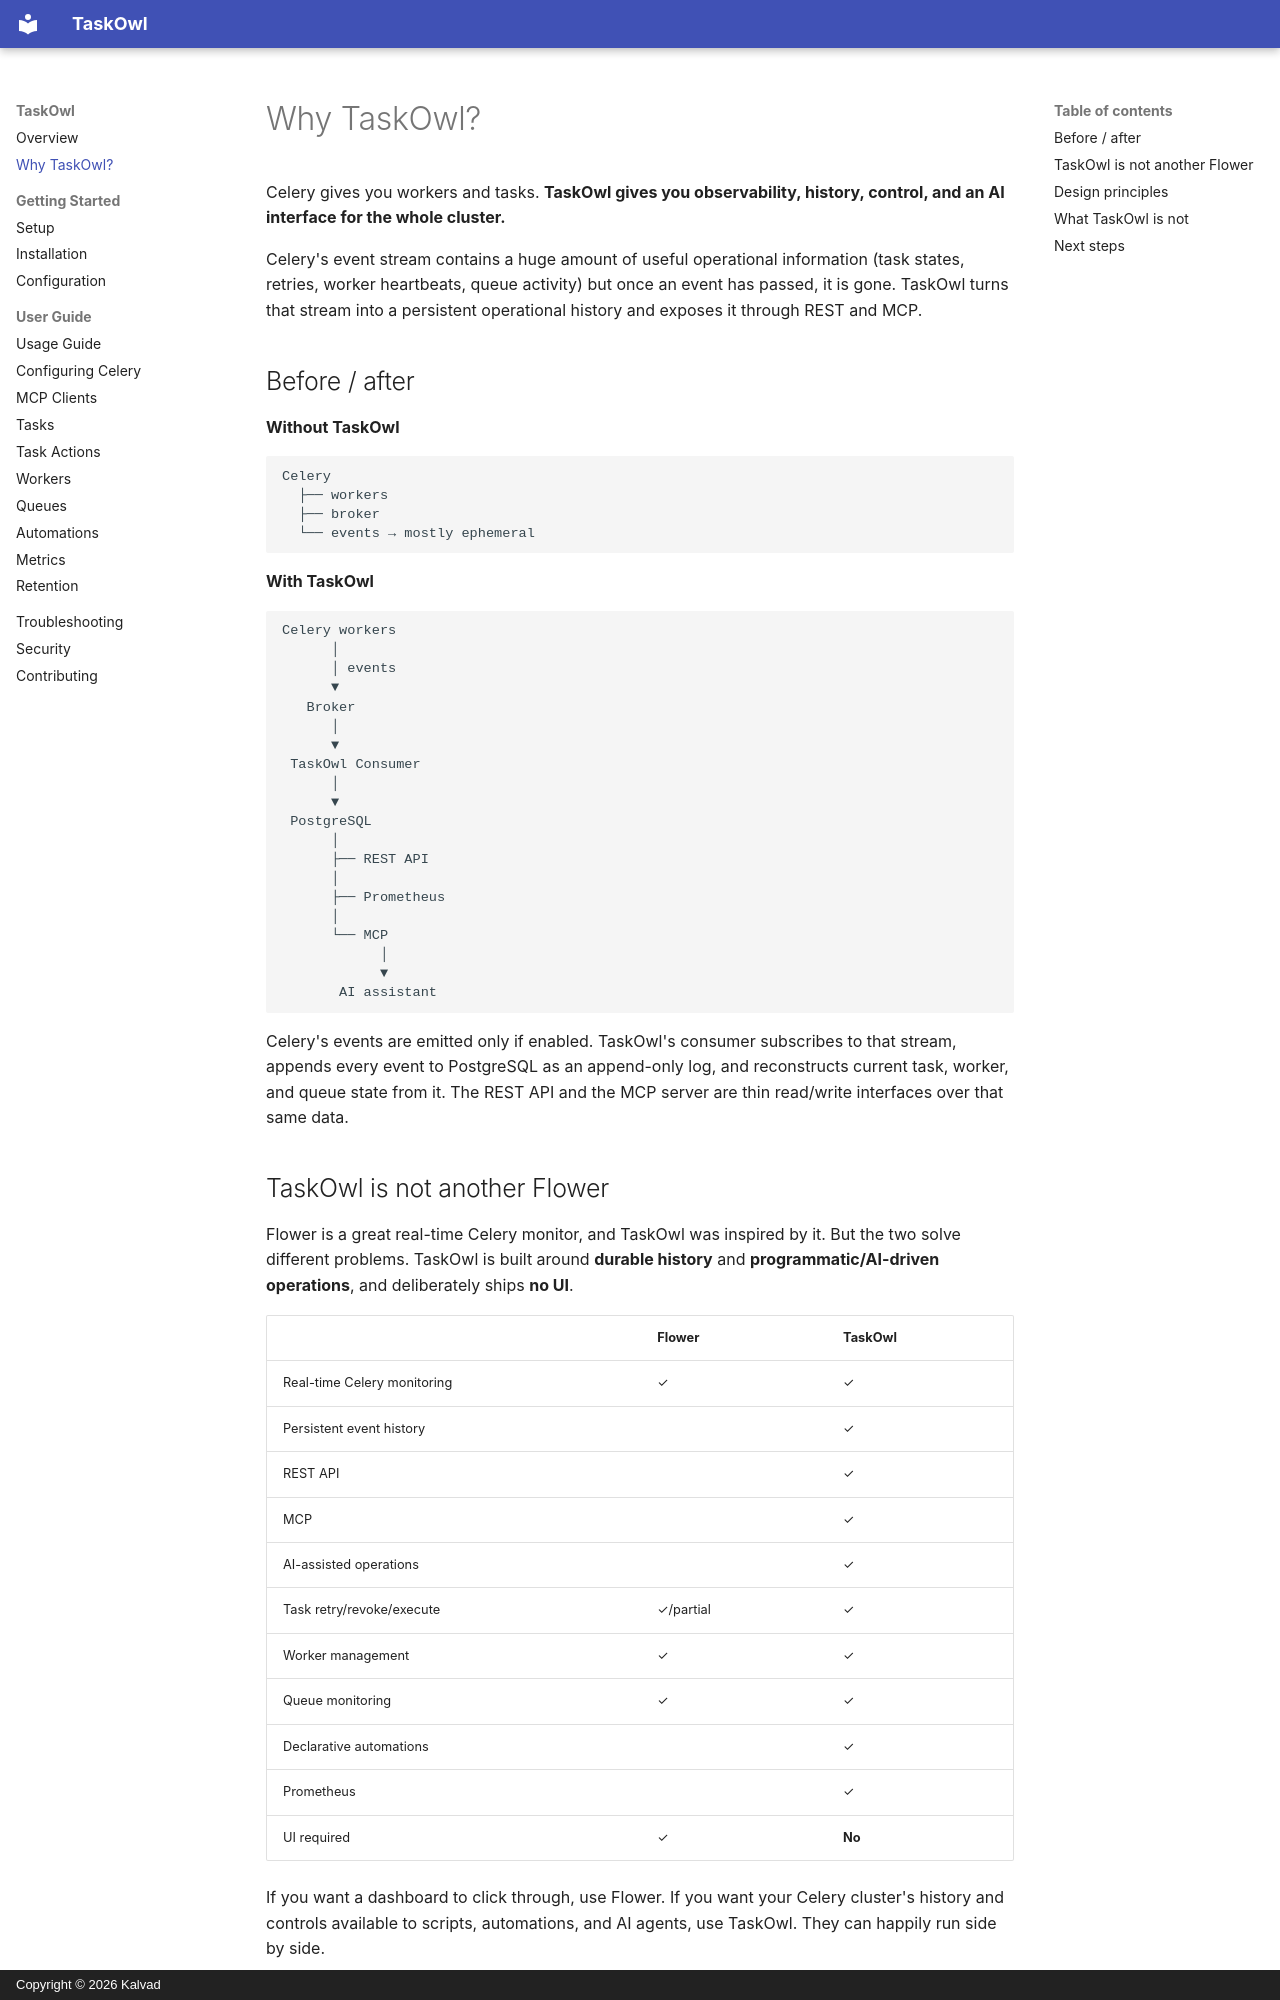

repository: KalvadTech/taskowl · page: why-taskowl/index.html · generator: mkdocs · copyright: Copyright © 2026 Kalvad

# Why TaskOwl?

Celery gives you workers and tasks. **TaskOwl gives you observability, history,
control, and an AI interface for the whole cluster.**

Celery's event stream contains a huge amount of useful operational information
(task states, retries, worker heartbeats, queue activity) but once an event has
passed, it is gone. TaskOwl turns that stream into a persistent operational
history and exposes it through REST and MCP.

## Before / after

**Without TaskOwl**

```text
Celery
  ├── workers
  ├── broker
  └── events → mostly ephemeral
```

**With TaskOwl**

```text
Celery workers
      │
      │ events
      ▼
   Broker
      │
      ▼
 TaskOwl Consumer
      │
      ▼
 PostgreSQL
      │
      ├── REST API
      │
      ├── Prometheus
      │
      └── MCP
            │
            ▼
       AI assistant
```

Celery's events are emitted only if enabled. TaskOwl's consumer subscribes to
that stream, appends every event to PostgreSQL as an append-only log, and
reconstructs current task, worker, and queue state from it. The REST API and the
MCP server are thin read/write interfaces over that same data.

## TaskOwl is not another Flower

Flower is a great real-time Celery monitor, and TaskOwl was inspired by it. But
the two solve different problems. TaskOwl is built around **durable history** and
**programmatic/AI-driven operations**, and deliberately ships **no UI**.

|                             | Flower    | TaskOwl |
| --------------------------- | --------- | ------- |
| Real-time Celery monitoring | ✓         | ✓       |
| Persistent event history    |           | ✓       |
| REST API                    |           | ✓       |
| MCP                         |           | ✓       |
| AI-assisted operations      |           | ✓       |
| Task retry/revoke/execute   | ✓/partial | ✓       |
| Worker management           | ✓         | ✓       |
| Queue monitoring            | ✓         | ✓       |
| Declarative automations     |           | ✓       |
| Prometheus                  |           | ✓       |
| UI required                 | ✓         | **No**  |

If you want a dashboard to click through, use Flower. If you want your Celery
cluster's history and controls available to scripts, automations, and AI agents,
use TaskOwl. They can happily run side by side.
